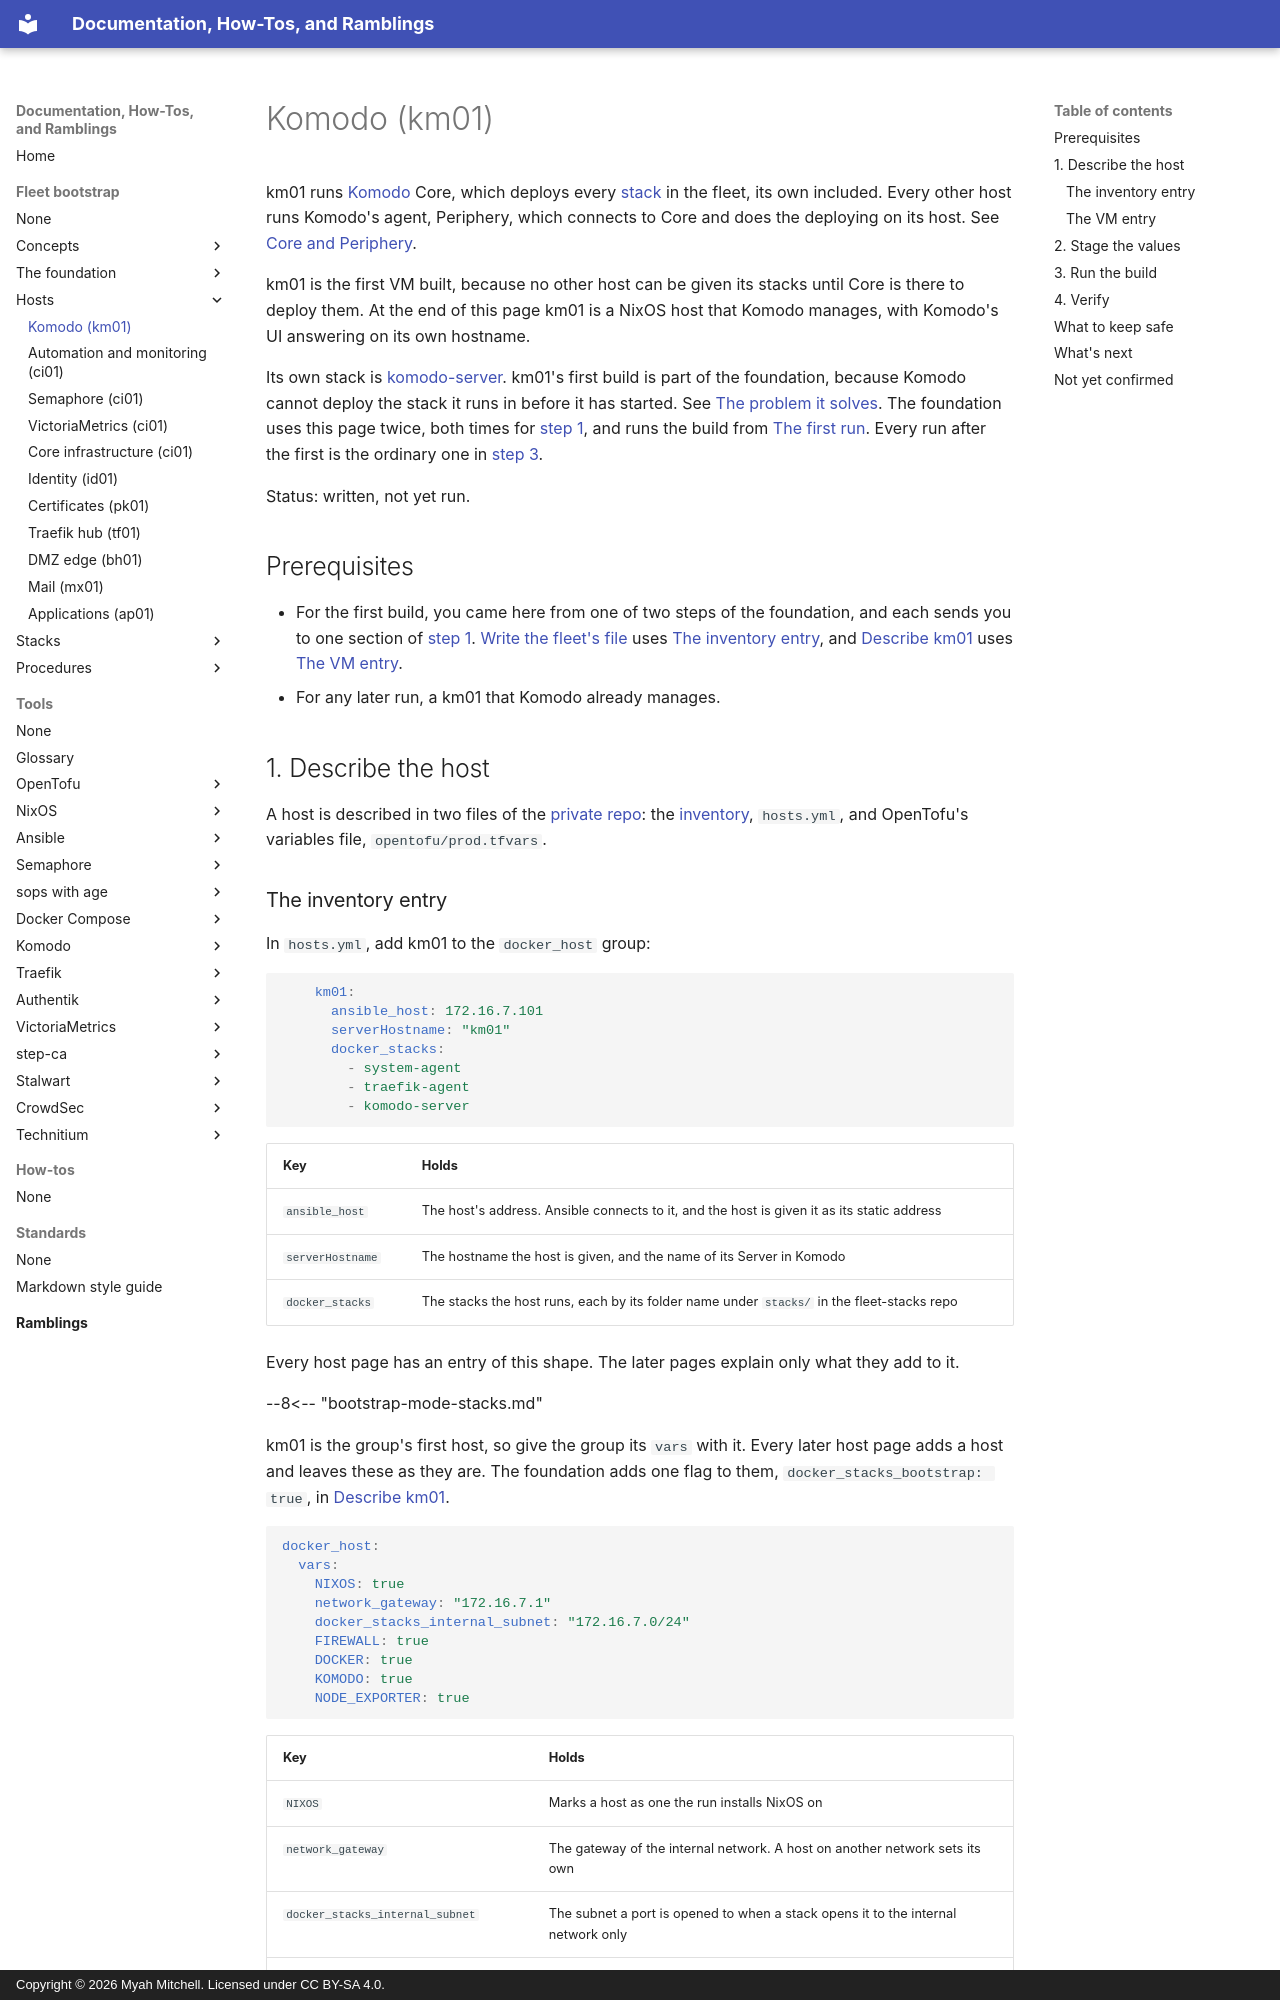

repository: myah-mitchell/docs · page: fleet-bootstrap/hosts/km01-komodo/index.html · generator: mkdocs · copyright: Copyright © 2026 Myah Mitchell. Licensed under CC BY-SA 4.0.

# Komodo (km01)

km01 runs [Komodo](../../tools/komodo/index.md) Core, which deploys every [stack](../../tools/glossary.md#stack) in the fleet, its own included. Every other host runs Komodo's agent, Periphery, which connects to Core and does the deploying on its host. See [Core and Periphery](../../tools/glossary.md#core-and-periphery).

km01 is the first VM built, because no other host can be given its stacks until Core is there to deploy them. At the end of this page km01 is a NixOS host that Komodo manages, with Komodo's UI answering on its own hostname.

Its own stack is [komodo-server](../stacks/komodo-server.md). km01's first build is part of the foundation, because Komodo cannot deploy the stack it runs in before it has started. See [The problem it solves](../foundation/index.md#why). The foundation uses this page twice, both times for [step 1](#describe), and runs the build from [The first run](../foundation/first-run.md). Every run after the first is the ordinary one in [step 3](#run).

Status: written, not yet run.

## Prerequisites

- For the first build, you came here from one of two steps of the foundation, and each sends you to one section of [step 1](#describe). [Write the fleet's file](../foundation/proxmox-and-installer.md#fleet-file) uses [The inventory entry](#describe-inventory), and [Describe km01](../foundation/first-run.md#describe) uses [The VM entry](#describe-vm).
- For any later run, a km01 that Komodo already manages.

## 1. Describe the host {#describe}

A host is described in two files of the [private repo](../../tools/glossary.md#private-repo): the [inventory](../../tools/glossary.md#inventory), `hosts.yml`, and OpenTofu's variables file, `opentofu/prod.tfvars`.
